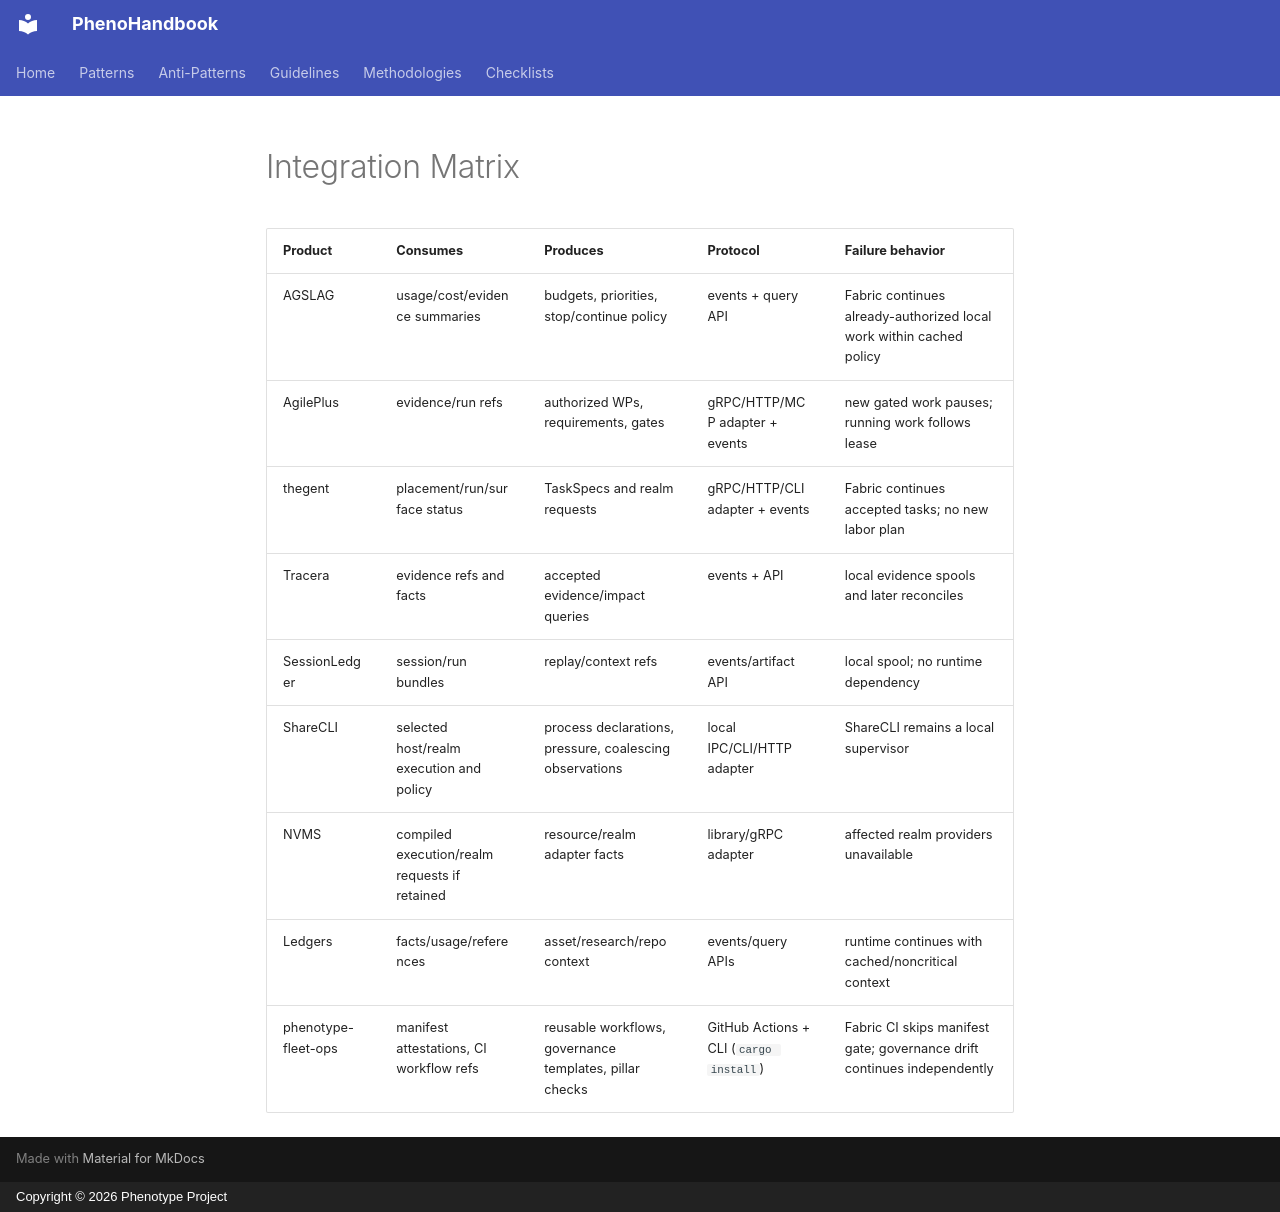

repository: KooshaPari/PhenoShared · page: ecosystem/integration-matrix/index.html · generator: mkdocs · copyright: Copyright © 2026 Phenotype Project

# Integration Matrix

| Product | Consumes | Produces | Protocol | Failure behavior |
|---|---|---|---|---|
| AGSLAG | usage/cost/evidence summaries | budgets, priorities, stop/continue policy | events + query API | Fabric continues already-authorized local work within cached policy |
| AgilePlus | evidence/run refs | authorized WPs, requirements, gates | gRPC/HTTP/MCP adapter + events | new gated work pauses; running work follows lease |
| thegent | placement/run/surface status | TaskSpecs and realm requests | gRPC/HTTP/CLI adapter + events | Fabric continues accepted tasks; no new labor plan |
| Tracera | evidence refs and facts | accepted evidence/impact queries | events + API | local evidence spools and later reconciles |
| SessionLedger | session/run bundles | replay/context refs | events/artifact API | local spool; no runtime dependency |
| ShareCLI | selected host/realm execution and policy | process declarations, pressure, coalescing observations | local IPC/CLI/HTTP adapter | ShareCLI remains a local supervisor |
| NVMS | compiled execution/realm requests if retained | resource/realm adapter facts | library/gRPC adapter | affected realm providers unavailable |
| Ledgers | facts/usage/references | asset/research/repo context | events/query APIs | runtime continues with cached/noncritical context |
| phenotype-fleet-ops | manifest attestations, CI workflow refs | reusable workflows, governance templates, pillar checks | GitHub Actions + CLI (`cargo install`) | Fabric CI skips manifest gate; governance drift continues independently |
